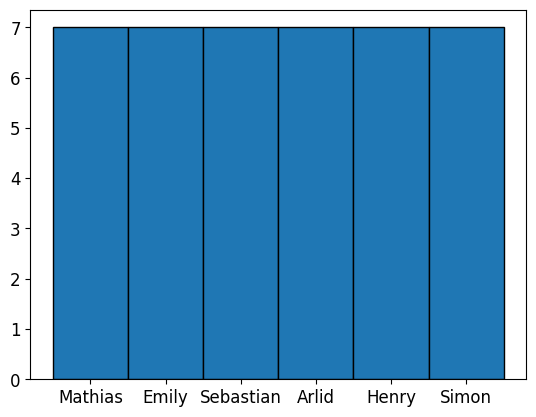

Write the Python code that produced this figure. (Note: this script raises an exception after producing the figure.)
import matplotlib
import matplotlib.pyplot as plt
import numpy as np

matplotlib.font_manager.get_font_names()

font = {'family' : 'Times New Roman',
        'weight' : 'normal',
        'size'   : 12}

plt.rc('font', **font)

species = (
    "Mathias",
    "Emily",
    "Sebastian",
    "Arlid",
    "Henry",
    "Simon"
)
weight_counts = {
    "Plass": np.array([7, 7, 7, 7, 7, 7]),
    "Potensiale": np.array([3, 3, 3, 3, 3, 3, 3]),
}

width = 1;

fig, ax = plt.subplots()
bottom = np.zeros(6)

for boolean, weight_count in weight_counts.items():
    p = ax.bar(species, weight_count, width, label=boolean, bottom=bottom, ec='black')
    bottom += weight_count

ax.set_title("Hvor mye plass tar hvert medlem i gruppen?")
ax.set_ylabel('Plassbruk')
ax.legend(loc="upper right")

ax.axes.get_yaxis().set_visible(False)

plt.tight_layout()
plt.show()

